Image classification data set "processed" (burakkurt07/blood-cell-detection-project on GitHub). Class labels (3): platelets, RBC, WBC.

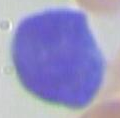
Label: WBC

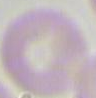
Label: RBC

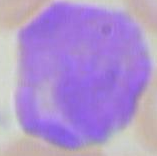
Label: WBC

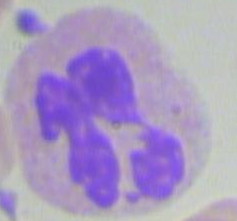
Label: WBC

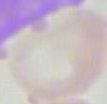
Label: RBC

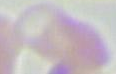
Label: RBC
